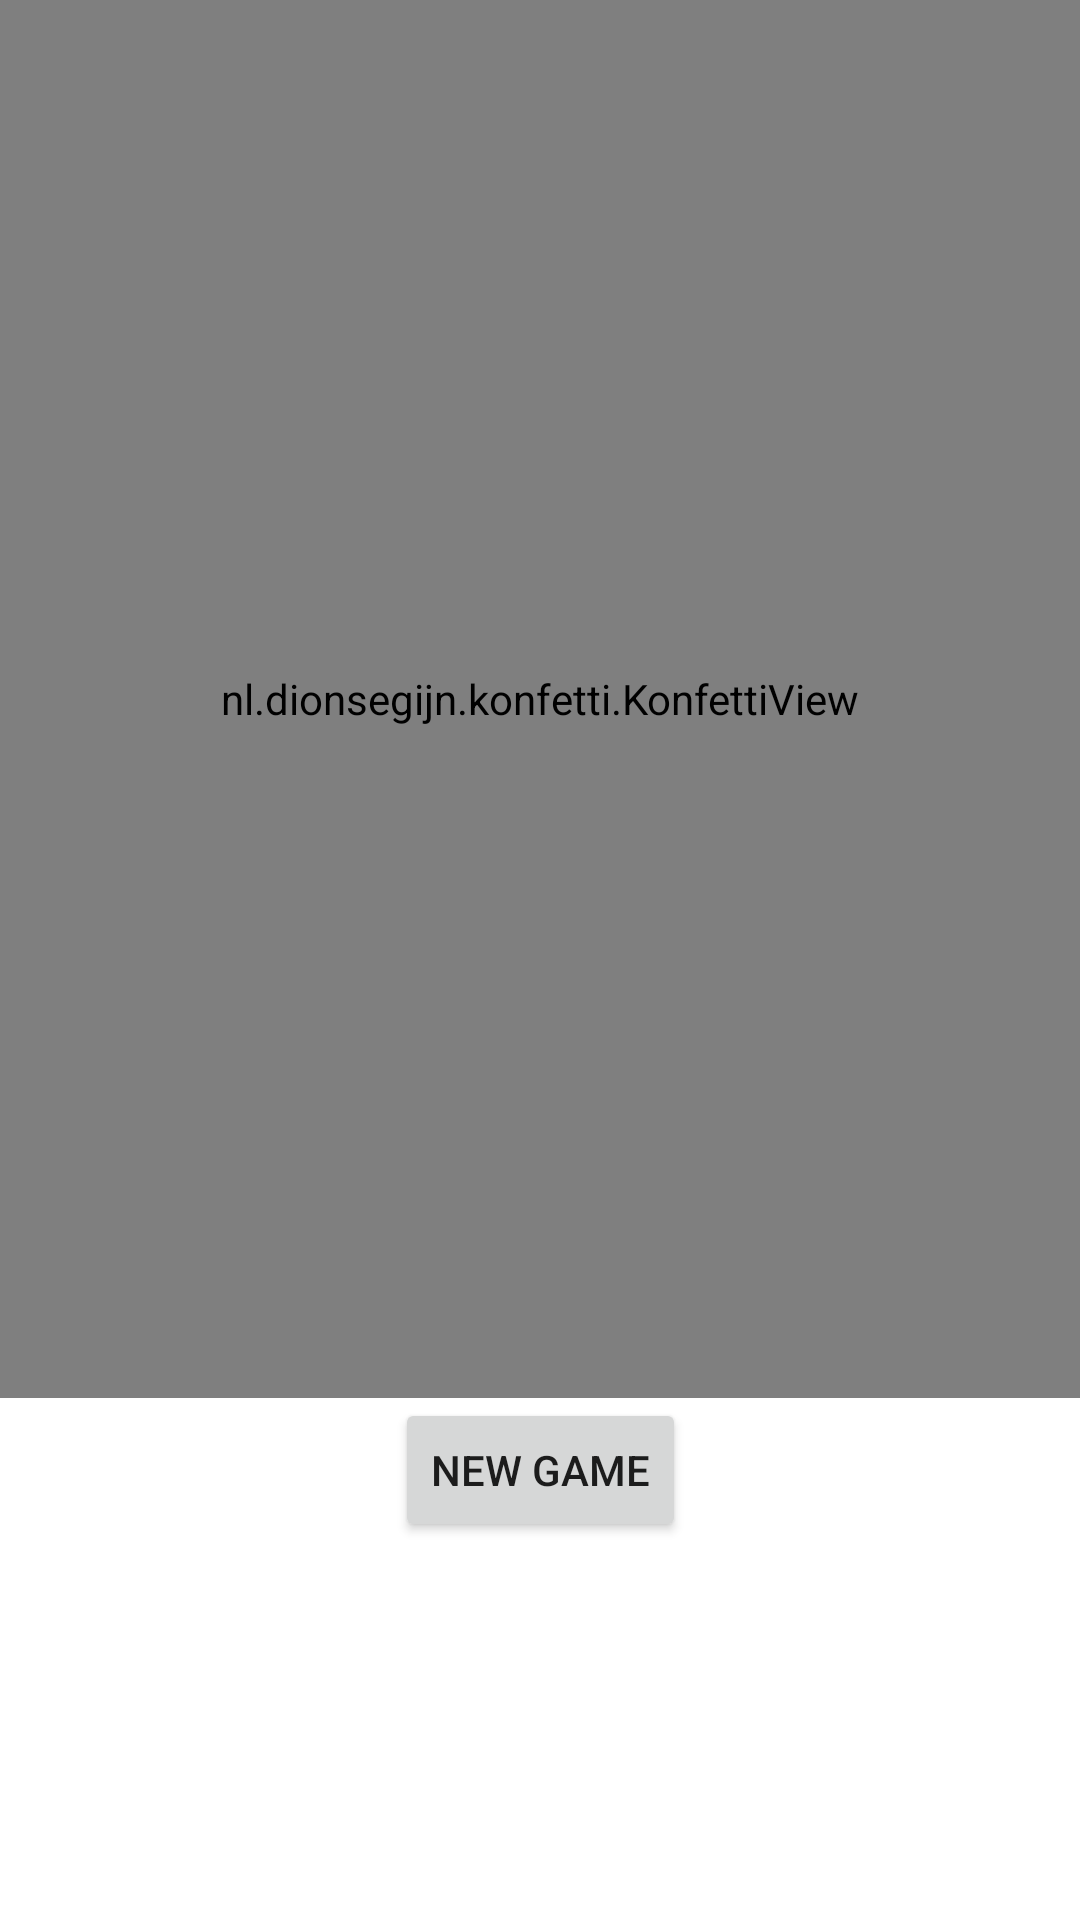

Layout XML and referenced resources for this Android screen:
<!-- AndroidManifest.xml: application theme Theme.AnagramWord -->
<!-- res/layout/activity_win.xml -->
<?xml version="1.0" encoding="utf-8"?>
<androidx.constraintlayout.widget.ConstraintLayout xmlns:android="http://schemas.android.com/apk/res/android"
    xmlns:app="http://schemas.android.com/apk/res-auto"
    xmlns:tools="http://schemas.android.com/tools"
    android:layout_width="match_parent"
    android:layout_height="match_parent"
    tools:context=".WinActivity">

    <nl.dionsegijn.konfetti.KonfettiView
        android:id="@+id/viewKonfetti"
        android:layout_width="0dp"
        android:layout_height="0dp"
        app:layout_constraintBottom_toTopOf="@+id/button"
        app:layout_constraintEnd_toEndOf="parent"
        app:layout_constraintStart_toStartOf="parent"
        app:layout_constraintTop_toTopOf="parent" />

    <Button
        android:id="@+id/button"
        android:layout_width="wrap_content"
        android:layout_height="wrap_content"
        android:layout_marginBottom="126dp"
        android:text="New Game"
        app:layout_constraintBottom_toBottomOf="parent"
        app:layout_constraintEnd_toEndOf="parent"
        app:layout_constraintStart_toStartOf="parent"
        app:layout_constraintTop_toBottomOf="@+id/viewKonfetti" />


</androidx.constraintlayout.widget.ConstraintLayout>
<!-- resources referenced by this layout -->
<resources>
  <style name="Theme.AnagramWord" parent="Theme.MaterialComponents.DayNight.DarkActionBar">
          
          <item name="colorPrimary">@color/purple_500</item>
          <item name="colorPrimaryVariant">@color/purple_700</item>
          <item name="colorOnPrimary">@color/white</item>
          
          <item name="colorSecondary">@color/teal_200</item>
          <item name="colorSecondaryVariant">@color/teal_700</item>
          <item name="colorOnSecondary">@color/black</item>
          
          <item name="android:statusBarColor" tools:targetApi="l">?attr/colorPrimaryVariant</item>
          
      </style>
  <!-- not gathered from this repository: default colours our renderer supplied (Android Studio template values) -->
  <color name="purple_500">#FF6200EE</color>
  <color name="purple_700">#FF3700B3</color>
  <color name="teal_200">#FF03DAC5</color>
  <color name="teal_700">#FF018786</color>
  <color name="black">#FF000000</color>
  <color name="white">#FFFFFFFF</color>
</resources>
